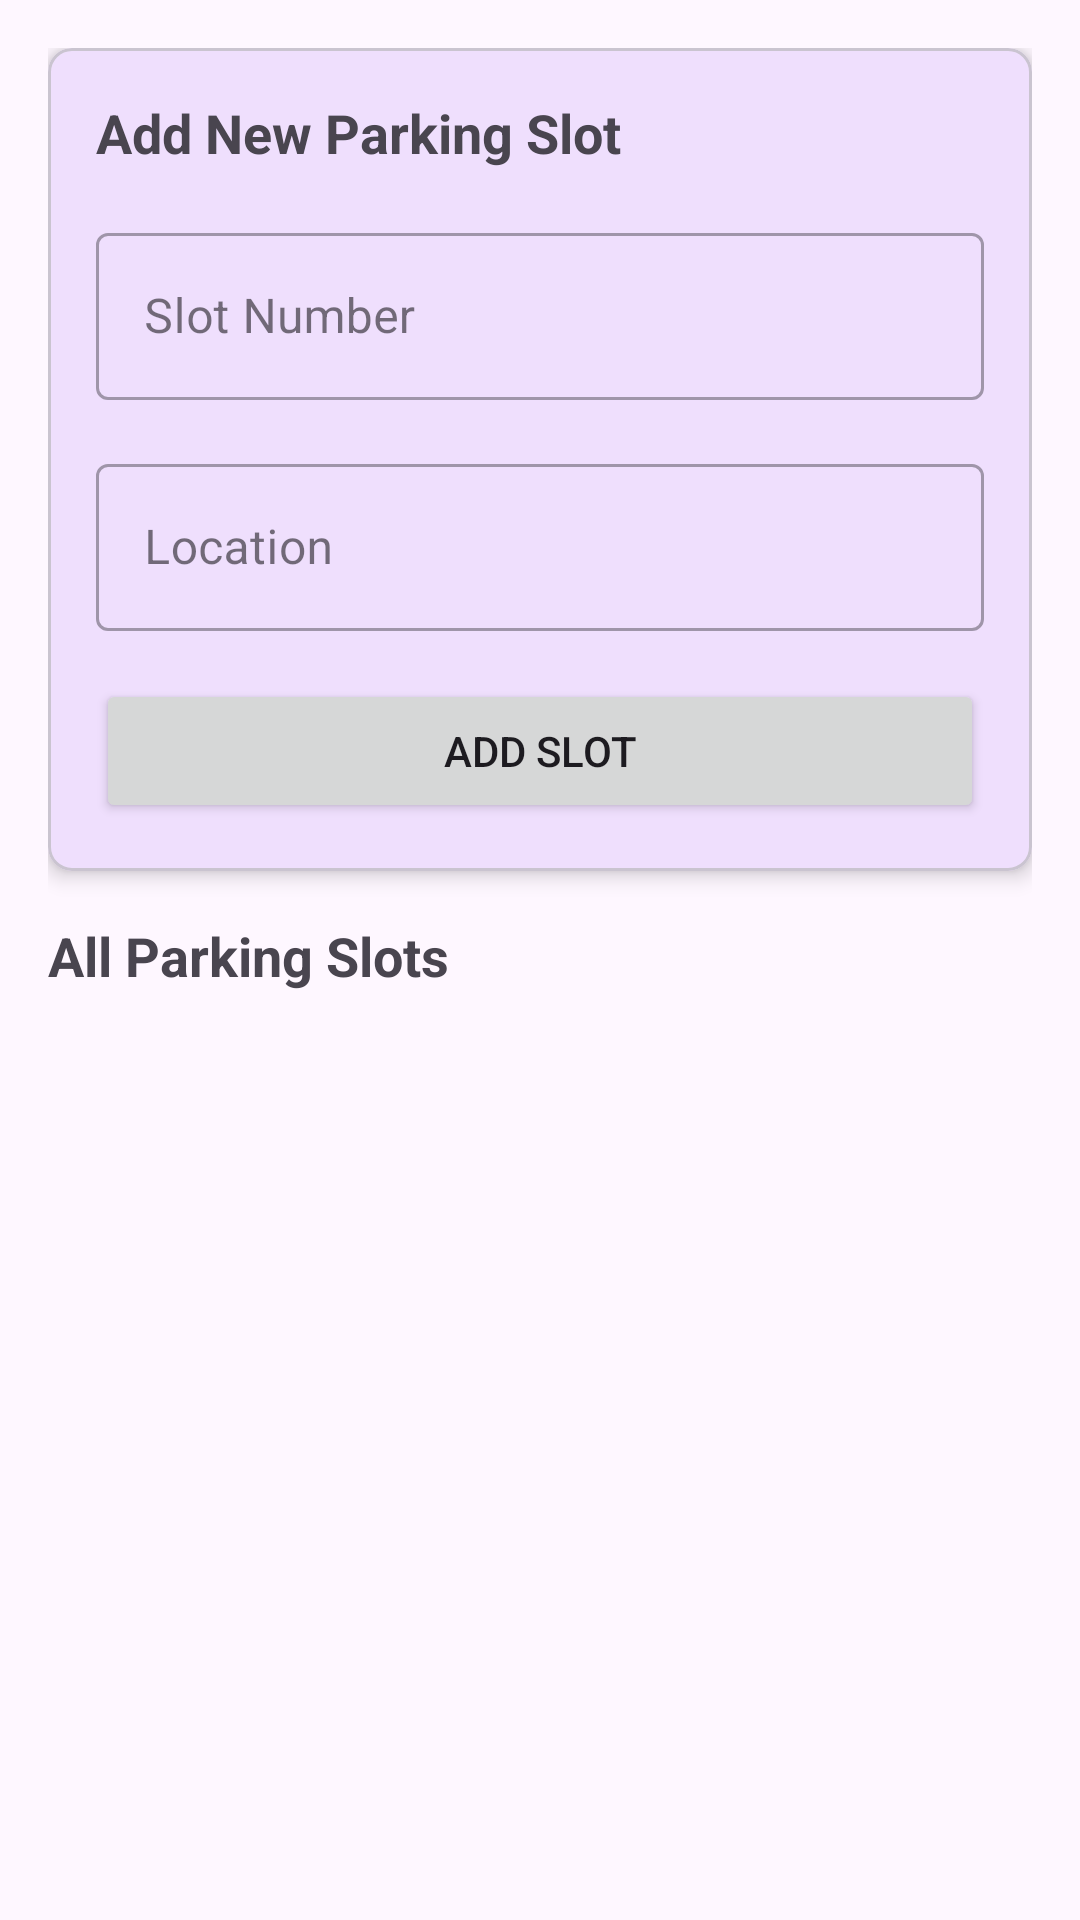

This screen was rendered from an Android layout file. Write that file and the resources it references.
<!-- AndroidManifest.xml: application theme Theme.CampusParking -->
<!-- res/layout/fragment_manage_slots.xml -->
<?xml version="1.0" encoding="utf-8"?>

<androidx.constraintlayout.widget.ConstraintLayout xmlns:android="http://schemas.android.com/apk/res/android"
    xmlns:app="http://schemas.android.com/apk/res-auto"
    android:layout_width="match_parent"
    android:layout_height="match_parent"
    android:padding="16dp">

    <com.google.android.material.card.MaterialCardView
        android:id="@+id/cvAddSlot"
        android:layout_width="match_parent"
        android:layout_height="wrap_content"
        app:cardCornerRadius="8dp"
        app:cardElevation="4dp"
        app:layout_constraintTop_toTopOf="parent">

        <LinearLayout
            android:layout_width="match_parent"
            android:layout_height="wrap_content"
            android:orientation="vertical"
            android:padding="16dp">

            <TextView
                android:layout_width="wrap_content"
                android:layout_height="wrap_content"
                android:text="Add New Parking Slot"
                android:textSize="18sp"
                android:textStyle="bold" />

            <com.google.android.material.textfield.TextInputLayout
                android:id="@+id/tilSlotNumber"
                style="@style/Widget.MaterialComponents.TextInputLayout.OutlinedBox"
                android:layout_width="match_parent"
                android:layout_height="wrap_content"
                android:layout_marginTop="16dp"
                android:hint="Slot Number">

                <com.google.android.material.textfield.TextInputEditText
                    android:id="@+id/etSlotNumber"
                    android:layout_width="match_parent"
                    android:layout_height="wrap_content"
                    android:inputType="text" />
            </com.google.android.material.textfield.TextInputLayout>

            <com.google.android.material.textfield.TextInputLayout
                android:id="@+id/tilLocation"
                style="@style/Widget.MaterialComponents.TextInputLayout.OutlinedBox"
                android:layout_width="match_parent"
                android:layout_height="wrap_content"
                android:layout_marginTop="16dp"
                android:hint="Location">

                <com.google.android.material.textfield.TextInputEditText
                    android:id="@+id/etLocation"
                    android:layout_width="match_parent"
                    android:layout_height="wrap_content"
                    android:inputType="text" />
            </com.google.android.material.textfield.TextInputLayout>

            <Button
                android:id="@+id/btnAddSlot"
                android:layout_width="match_parent"
                android:layout_height="wrap_content"
                android:layout_marginTop="16dp"
                android:text="Add Slot" />
        </LinearLayout>
    </com.google.android.material.card.MaterialCardView>

    <TextView
        android:id="@+id/tvAllSlots"
        android:layout_width="wrap_content"
        android:layout_height="wrap_content"
        android:layout_marginTop="16dp"
        android:text="All Parking Slots"
        android:textSize="18sp"
        android:textStyle="bold"
        app:layout_constraintStart_toStartOf="parent"
        app:layout_constraintTop_toBottomOf="@+id/cvAddSlot" />

    <androidx.recyclerview.widget.RecyclerView
        android:id="@+id/rvAllSlots"
        android:layout_width="match_parent"
        android:layout_height="0dp"
        android:layout_marginTop="8dp"
        app:layout_constraintBottom_toBottomOf="parent"
        app:layout_constraintTop_toBottomOf="@+id/tvAllSlots" />

</androidx.constraintlayout.widget.ConstraintLayout>
<!-- resources referenced by this layout -->
<resources>
  <style name="Theme.CampusParking" parent="Theme.Material3.DayNight.NoActionBar">
          
          <item name="colorPrimary">@color/purple_500</item>
          <item name="colorPrimaryVariant">@color/purple_700</item>
          <item name="colorOnPrimary">@color/white</item>
          
          <item name="colorSecondary">@color/teal_200</item>
          <item name="colorSecondaryVariant">@color/teal_700</item>
          <item name="colorOnSecondary">@color/black</item>
          
          <item name="android:statusBarColor">?attr/colorPrimaryVariant</item>
          
      </style>
  <color name="purple_500">#FF6200EE</color>
  <color name="purple_700">#FF3700B3</color>
  <color name="white">#FFFFFFFF</color>
  <color name="teal_200">#FF03DAC5</color>
  <color name="teal_700">#FF018786</color>
  <color name="black">#FF000000</color>
</resources>
